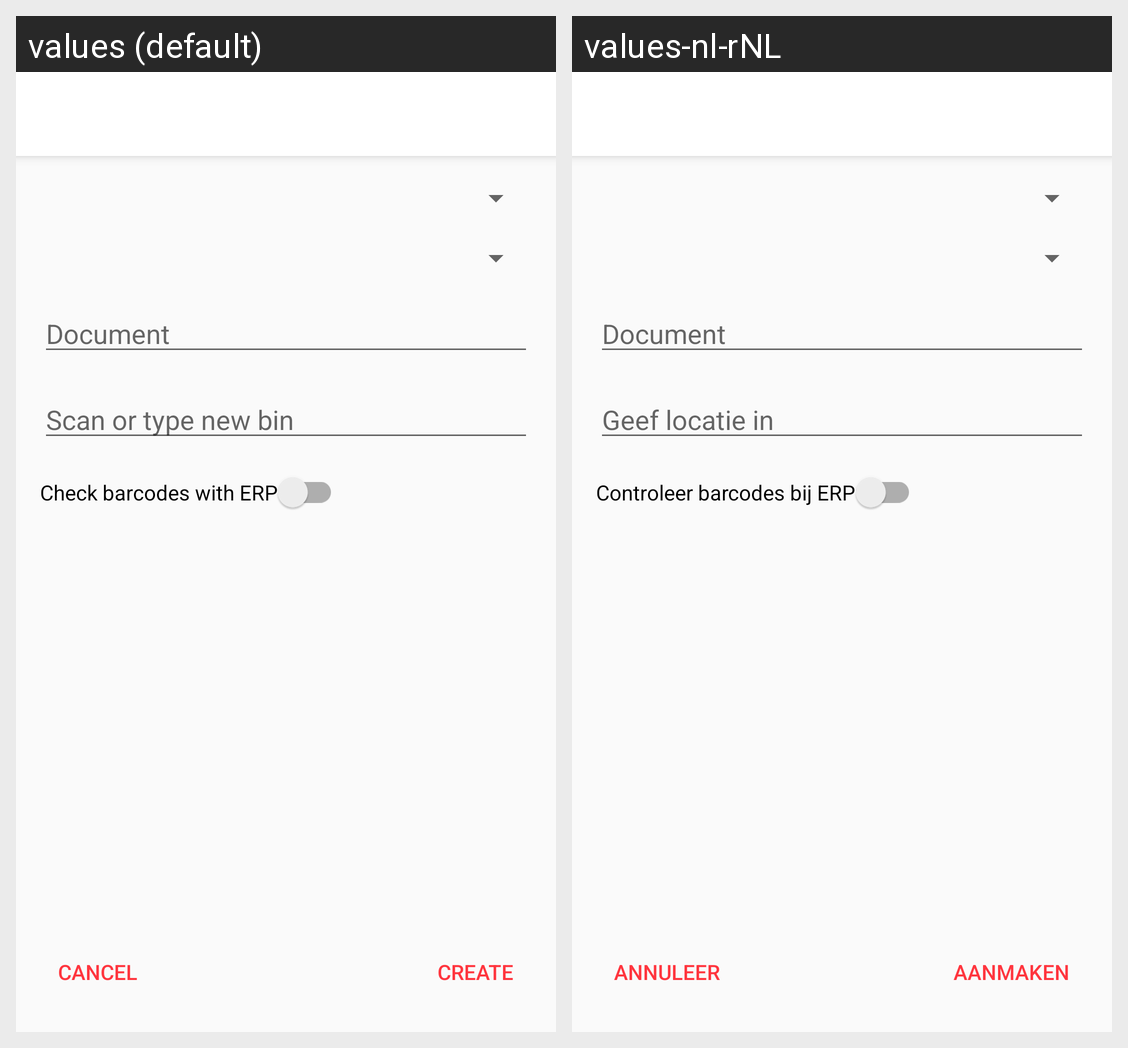

Locale-by-locale string values for the Android screen shown in this grid:
Android screen res/layout/activity_create_intake_order.xml rendered under 2 locales, left to right: values (default), values-nl-rNL. Device: Nexus 5 (rendered at 1080×1920; each locale shown at half size, 540×960, under a caption strip naming it); theme AppTheme.
Strings drawn on this screen, with the default value and each locale's value (text and hints the layout hard-codes, and strings that could not be matched under every locale, appear in the picture but are not listed):

hint_document_receive
  values: Document
  values-nl-rNL: Document

hint_add_bin
  values: Scan or type new bin
  values-nl-rNL: Geef locatie in

message_check_barcodes
  values: Check barcodes with ERP
  values-nl-rNL: Controleer barcodes bij ERP

button_create_inventory
  values: Create
  values-nl-rNL: Aanmaken

cancel
  values: Cancel
  values-nl-rNL: Annuleer
